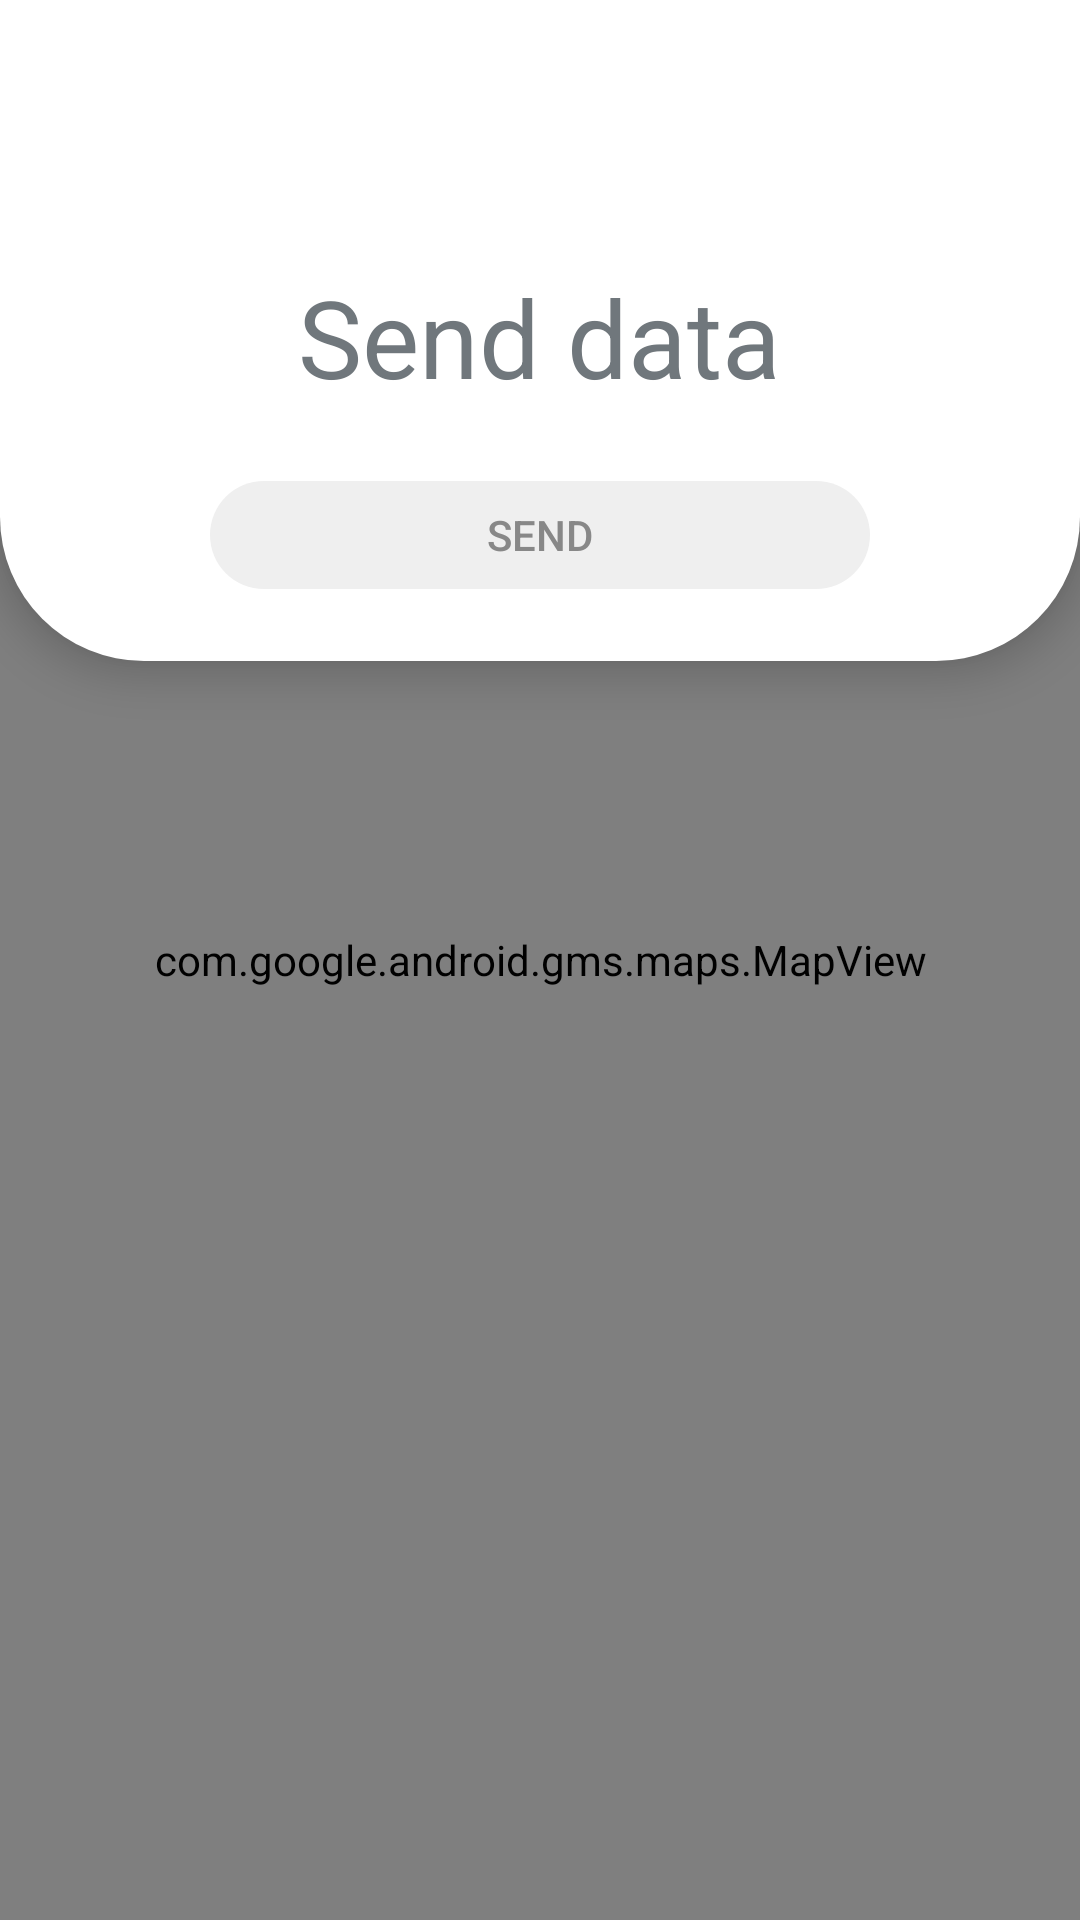

The Android layout XML behind this screen, and the referenced resources:
<!-- AndroidManifest.xml: application theme MainTheme -->
<!-- res/layout/fragment_ble_send_data.xml -->
<?xml version="1.0" encoding="utf-8"?>
<RelativeLayout xmlns:android="http://schemas.android.com/apk/res/android"
    android:layout_width="match_parent"
    android:layout_height="match_parent"
    android:orientation="vertical">

    <com.google.android.gms.maps.MapView
        android:id="@+id/mapView"
        android:layout_width="match_parent"
        android:layout_height="match_parent" />

    <RelativeLayout
        android:id="@+id/fragmentUpper"
        android:layout_width="match_parent"
        android:layout_height="wrap_content"
        android:background="@drawable/fragment_upper_background"
        android:elevation="8dp"
        android:padding="@dimen/margin_4">

        <TextView
            android:id="@+id/textTitle"
            android:layout_width="wrap_content"
            android:layout_height="wrap_content"
            android:layout_centerHorizontal="true"
            android:layout_marginTop="64dp"
            android:text="@string/send_data"
            android:textSize="36sp" />

        <Button
            android:id="@+id/button"
            android:layout_width="220dp"
            android:layout_height="36dp"
            android:layout_below="@+id/textTitle"
            android:layout_centerHorizontal="true"
            android:layout_marginTop="@dimen/margin_4"
            android:background="@drawable/button_state"
            android:enabled="false"
            android:text="@string/send"
            android:textColor="@drawable/button_text_state" />
    </RelativeLayout>
</RelativeLayout>
<!-- resources referenced by this layout -->
<resources>
  <dimen name="margin_4">24dp</dimen>
  <!-- drawable button_state (drawable) -->
  <?xml version="1.0" encoding="utf-8"?>
  <selector xmlns:android="http://schemas.android.com/apk/res/android">
  
      
      <item android:state_enabled="false">
          <shape android:shape="rectangle">
              <solid android:color="@color/white" />
              <corners android:radius="@dimen/margin_4" />
          </shape>
      </item>
  
      
      <item>
          <ripple android:color="@color/white">
              <item android:id="@android:id/mask">
                  <shape android:shape="rectangle">
                      <solid android:color="@color/white" />
                      <corners android:radius="@dimen/margin_4" />
                  </shape>
              </item>
              <item>
                  <shape android:shape="rectangle">
                      <solid android:color="@color/main_dark" />
                      <corners android:radius="@dimen/margin_4" />
                  </shape>
              </item>
          </ripple>
      </item>
  </selector>
  <!-- drawable button_text_state (drawable) -->
  <selector xmlns:android="http://schemas.android.com/apk/res/android">
      <item android:color="@color/gray" android:state_enabled="false" />
      <item android:color="@android:color/white" />
  </selector>
  <!-- drawable fragment_upper_background (drawable) -->
  <shape xmlns:android="http://schemas.android.com/apk/res/android"
      android:shape="rectangle">
      <corners
          android:bottomLeftRadius="48dp"
          android:bottomRightRadius="48dp" />
      <solid android:color="@android:color/white" />
  </shape>
  <string name="send">Send</string>
  <string name="send_data">Send data</string>
  <style name="MainTheme" parent="@android:style/Theme.DeviceDefault.Light.NoActionBar">
          <item name="android:windowLightStatusBar">true</item>
          <item name="android:statusBarColor">@android:color/white</item>
          <item name="android:windowBackground">@android:color/white</item>
          <item name="android:windowNoTitle">true</item>
          <item name="android:windowActionBar">false</item>
  
          <item name="android:colorSecondary">@color/main</item>
          <item name="android:colorControlHighlight">@color/main</item>
          <item name="android:colorControlActivated">@color/main</item>
          <item name="android:colorActivatedHighlight">@color/main</item>
          <item name="android:colorPrimary">@color/main</item>
          <item name="android:colorControlNormal">@color/main</item>
          <item name="android:colorAccent">@color/main</item>
      </style>
  <color name="white">#efefef</color>
  <color name="main_dark">#1238C1</color>
  <color name="gray">#888888</color>
  <color name="main">#002FFF</color>
</resources>
